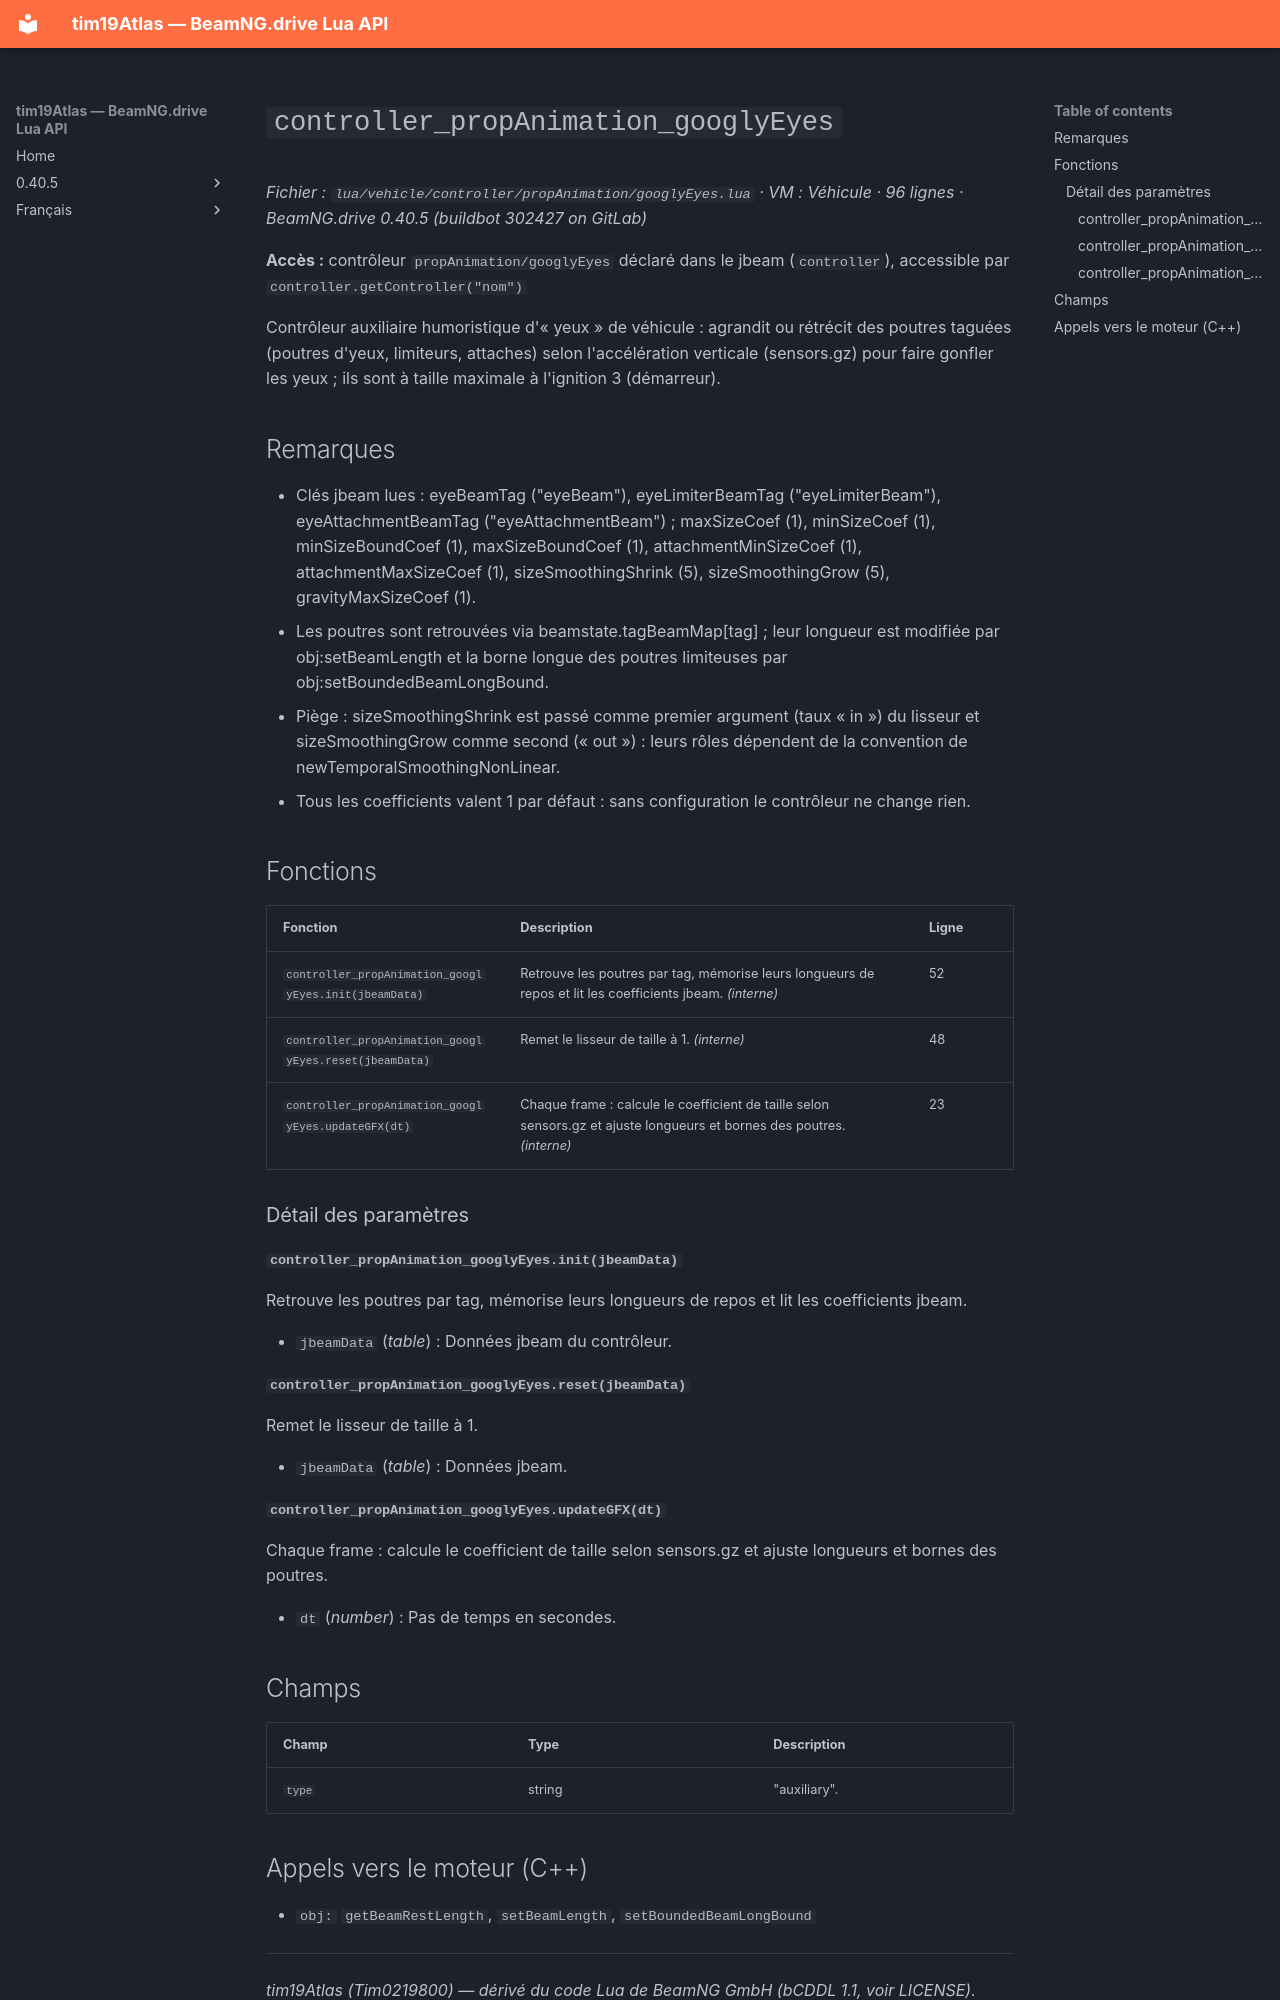

repository: Tim0219800/beamng-lua-atlas · page: fr/0.40.5/vehicle/controller/propAnimation/googlyEyes.html · generator: mkdocs

# `controller_propAnimation_googlyEyes`

*Fichier : `lua/vehicle/controller/propAnimation/googlyEyes.lua` · VM : Véhicule · 96 lignes · BeamNG.drive 0.40.5 (buildbot 302427 on GitLab)*

**Accès :** contrôleur `propAnimation/googlyEyes` déclaré dans le jbeam (`controller`), accessible par `controller.getController("nom")`

Contrôleur auxiliaire humoristique d'« yeux » de véhicule : agrandit ou rétrécit des poutres taguées (poutres d'yeux, limiteurs, attaches) selon l'accélération verticale (sensors.gz) pour faire gonfler les yeux ; ils sont à taille maximale à l'ignition 3 (démarreur).

## Remarques

- Clés jbeam lues : eyeBeamTag ("eyeBeam"), eyeLimiterBeamTag ("eyeLimiterBeam"), eyeAttachmentBeamTag ("eyeAttachmentBeam") ; maxSizeCoef (1), minSizeCoef (1), minSizeBoundCoef (1), maxSizeBoundCoef (1), attachmentMinSizeCoef (1), attachmentMaxSizeCoef (1), sizeSmoothingShrink (5), sizeSmoothingGrow (5), gravityMaxSizeCoef (1).
- Les poutres sont retrouvées via beamstate.tagBeamMap[tag] ; leur longueur est modifiée par obj:setBeamLength et la borne longue des poutres limiteuses par obj:setBoundedBeamLongBound.
- Piège : sizeSmoothingShrink est passé comme premier argument (taux « in ») du lisseur et sizeSmoothingGrow comme second (« out ») : leurs rôles dépendent de la convention de newTemporalSmoothingNonLinear.
- Tous les coefficients valent 1 par défaut : sans configuration le contrôleur ne change rien.

## Fonctions

| Fonction | Description | Ligne |
|---|---|---|
| `controller_propAnimation_googlyEyes.init(jbeamData)` | Retrouve les poutres par tag, mémorise leurs longueurs de repos et lit les coefficients jbeam. *(interne)* | 52 |
| `controller_propAnimation_googlyEyes.reset(jbeamData)` | Remet le lisseur de taille à 1. *(interne)* | 48 |
| `controller_propAnimation_googlyEyes.updateGFX(dt)` | Chaque frame : calcule le coefficient de taille selon sensors.gz et ajuste longueurs et bornes des poutres. *(interne)* | 23 |

### Détail des paramètres

#### `controller_propAnimation_googlyEyes.init(jbeamData)`

Retrouve les poutres par tag, mémorise leurs longueurs de repos et lit les coefficients jbeam.

- `jbeamData` (*table*) : Données jbeam du contrôleur.

#### `controller_propAnimation_googlyEyes.reset(jbeamData)`

Remet le lisseur de taille à 1.

- `jbeamData` (*table*) : Données jbeam.

#### `controller_propAnimation_googlyEyes.updateGFX(dt)`

Chaque frame : calcule le coefficient de taille selon sensors.gz et ajuste longueurs et bornes des poutres.

- `dt` (*number*) : Pas de temps en secondes.

## Champs

| Champ | Type | Description |
|---|---|---|
| `type` | string | "auxiliary". |
